Run: headless pygame with SDL's dummy video driver; simulated clock (each Clock.tick advances the game by its frame time, no real sleeping); random seed 0; keys injected as events and as key.get_pressed() state; no mouse input.
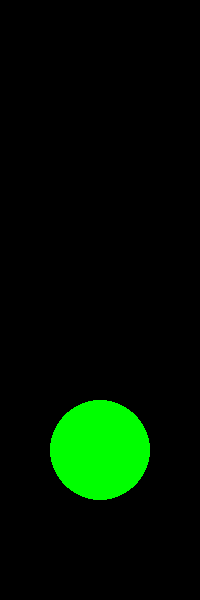
Frame 1 of 1 · flips 1–60 · no input (game ended)

The pygame program that drew these frames:

import pygame
import time

pygame.init()

size = width, height = 200, 600
screen = pygame.display.set_mode(size)
pygame.display.set_caption("Simulación de Semáforo")

# Definición de colores
RED = (255, 0, 0)
YELLOW = (255, 255, 0)
GREEN = (0, 255, 0)
BLACK = (0, 0, 0)

def draw_traffic_light(color):
    screen.fill(BLACK)  # Fondo negro
    if color == 'red':
        pygame.draw.circle(screen, RED, (100, 150), 50)
    elif color == 'yellow':
        pygame.draw.circle(screen, YELLOW, (100, 300), 50)
    elif color == 'green':
        pygame.draw.circle(screen, GREEN, (100, 450), 50)
    pygame.display.update()

running = True
while running:
    for event in pygame.event.get():
        if event.type == pygame.QUIT:
            running = False
    
    draw_traffic_light('red')
    time.sleep(2)  # Espera 2 segundos
    draw_traffic_light('yellow')
    time.sleep(2)  # Espera 2 segundos
    draw_traffic_light('green')
    time.sleep(2)  # Espera 3 segundos
    running=False #Salir del semaforo

pygame.quit()
